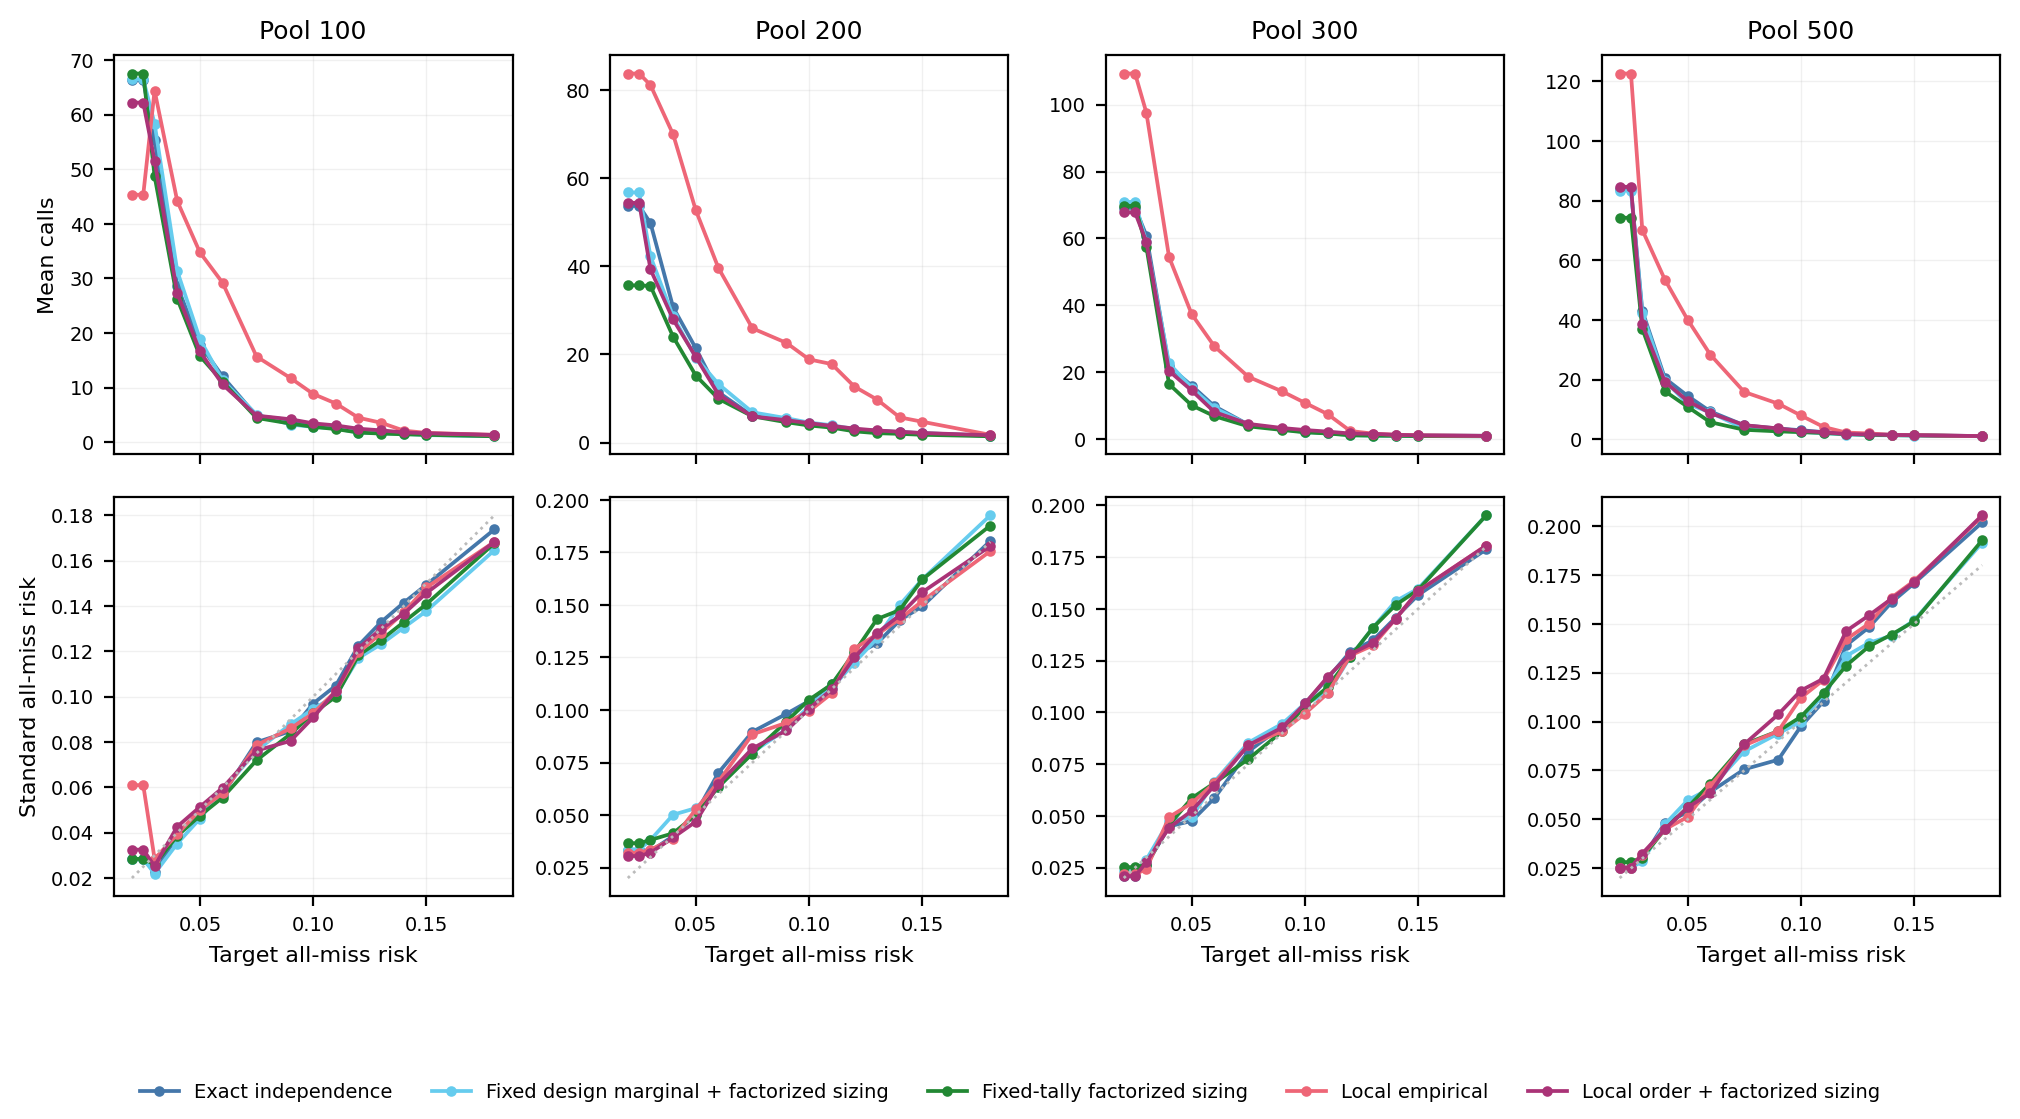

The data file committed next to this chart (first rows):
protocol, benchmark, pool_size, neighbor_k, target_alpha, method, method_label, ordering_source, sizing_source, redraw_count, certified_redraw_count, certification_rate, mean_calls, mean_calls_se, standard_all_miss_risk_mean, standard_all_miss_risk_se, diagnostic_redraw_count, diagnostic_query_count, distinct_finite_score_count_mean, distinct_finite_score_count_min, distinct_finite_score_count_max, first_zero_miss_depth_mean, first_zero_miss_depth_median, first_zero_miss_depth_defined_rate
routereval, ifeval, 100, 40, 0.02, racer_g, RACER-G, , , 20, 3, 0.15, 69.61, 18.08, 0.02439, 0.007041, 0, 0, , , , , , 
routereval, ifeval, 100, 40, 0.02, racer_p, RACER-P, , , 20, 3, 0.15, 71.78, 17.03, 0.02439, 0.007041, 0, 0, , , , , , 
routereval, ifeval, 100, 40, 0.02, exact_independence, Exact independence, query_router_marginals, query_factorized_cumulative_coverage, 20, 3, 0.15, 66.29, 18.17, 0.02846, 0.004065, 0, 0, , , , , , 
routereval, ifeval, 100, 40, 0.02, local_empirical, Local empirical, query_local_frozen_knn_empirical_joint, query_local_predecessor_empirical_covera…, 20, 3, 0.15, 45.33, 12.01, 0.06098, 0.02112, 20, 5420, 5.585, 3, 10, 5.071, 5.0, 0.3218
routereval, ifeval, 100, 40, 0.02, local_order_factorized, Local order + factorized sizing, query_local_frozen_knn_empirical_joint, query_factorized_cumulative_coverage, 20, 3, 0.15, 62.22, 22.27, 0.03252, 0.004065, 20, 5420, 51.16, 23, 100, , , 0.0
routereval, ifeval, 100, 40, 0.02, fixed_tally_factorized, Fixed-tally factorized sizing, design_empirical_tally_fixed, query_factorized_cumulative_coverage, 20, 3, 0.15, 67.54, 17.48, 0.02846, 0.004065, 0, 0, , , , , , 
routereval, ifeval, 100, 40, 0.02, fixed_design_marginal_factorized, Fixed design marginal + factorized sizin…, design_marginal_accuracy_fixed, query_factorized_cumulative_coverage, 20, 3, 0.15, 66.49, 18.02, 0.02846, 0.004065, 0, 0, , , , , , 
routereval, ifeval, 100, 40, 0.02, pairwise_heuristic, Pairwise heuristic, query_router_marginals_plus_design_pairw…, query_pairwise_residual_heuristic, 20, 3, 0.15, 65.64, 12.68, 0.02846, 0.004065, 0, 0, , , , , , 
routereval, ifeval, 100, 40, 0.02, correlation_heuristic, Correlation heuristic, query_router_marginals_plus_design_corre…, query_correlation_residual_heuristic, 20, 3, 0.15, 61.6, 15.88, 0.02439, 0.007041, 0, 0, , , , , , 
routereval, ifeval, 100, 40, 0.02, regularized_correlation, Regularized correlation, query_router_marginals_plus_design_regul…, query_regularized_correlation_residual_h…, 20, 3, 0.15, 67.02, 18.62, 0.02846, 0.004065, 0, 0, , , , , , 
routereval, ifeval, 100, 40, 0.025, racer_g, RACER-G, , , 20, 3, 0.15, 69.61, 18.08, 0.02439, 0.007041, 0, 0, , , , , , 
routereval, ifeval, 100, 40, 0.025, racer_p, RACER-P, , , 20, 3, 0.15, 71.78, 17.03, 0.02439, 0.007041, 0, 0, , , , , , 
routereval, ifeval, 100, 40, 0.025, exact_independence, Exact independence, query_router_marginals, query_factorized_cumulative_coverage, 20, 3, 0.15, 66.29, 18.17, 0.02846, 0.004065, 0, 0, , , , , , 
routereval, ifeval, 100, 40, 0.025, local_empirical, Local empirical, query_local_frozen_knn_empirical_joint, query_local_predecessor_empirical_covera…, 20, 3, 0.15, 45.33, 12.01, 0.06098, 0.02112, 20, 5420, 5.585, 3, 10, 5.071, 5.0, 0.3218
routereval, ifeval, 100, 40, 0.025, local_order_factorized, Local order + factorized sizing, query_local_frozen_knn_empirical_joint, query_factorized_cumulative_coverage, 20, 3, 0.15, 62.22, 22.27, 0.03252, 0.004065, 20, 5420, 51.16, 23, 100, , , 0.0
routereval, ifeval, 100, 40, 0.025, fixed_tally_factorized, Fixed-tally factorized sizing, design_empirical_tally_fixed, query_factorized_cumulative_coverage, 20, 3, 0.15, 67.54, 17.48, 0.02846, 0.004065, 0, 0, , , , , , 
routereval, ifeval, 100, 40, 0.025, fixed_design_marginal_factorized, Fixed design marginal + factorized sizin…, design_marginal_accuracy_fixed, query_factorized_cumulative_coverage, 20, 3, 0.15, 66.49, 18.02, 0.02846, 0.004065, 0, 0, , , , , , 
routereval, ifeval, 100, 40, 0.025, pairwise_heuristic, Pairwise heuristic, query_router_marginals_plus_design_pairw…, query_pairwise_residual_heuristic, 20, 3, 0.15, 65.64, 12.68, 0.02846, 0.004065, 0, 0, , , , , , 
routereval, ifeval, 100, 40, 0.025, correlation_heuristic, Correlation heuristic, query_router_marginals_plus_design_corre…, query_correlation_residual_heuristic, 20, 3, 0.15, 61.6, 15.88, 0.02439, 0.007041, 0, 0, , , , , , 
routereval, ifeval, 100, 40, 0.025, regularized_correlation, Regularized correlation, query_router_marginals_plus_design_regul…, query_regularized_correlation_residual_h…, 20, 3, 0.15, 67.02, 18.62, 0.02846, 0.004065, 0, 0, , , , , , 
routereval, ifeval, 100, 40, 0.03, racer_g, RACER-G, , , 20, 15, 0.75, 62.25, 7.213, 0.02764, 0.004527, 0, 0, , , , , , 
routereval, ifeval, 100, 40, 0.03, racer_p, RACER-P, , , 20, 15, 0.75, 61.95, 7.175, 0.03008, 0.005169, 0, 0, , , , , , 
routereval, ifeval, 100, 40, 0.03, exact_independence, Exact independence, query_router_marginals, query_factorized_cumulative_coverage, 20, 15, 0.75, 55.36, 7.215, 0.02276, 0.003544, 0, 0, , , , , , 
routereval, ifeval, 100, 40, 0.03, local_empirical, Local empirical, query_local_frozen_knn_empirical_joint, query_local_predecessor_empirical_covera…, 20, 15, 0.75, 64.43, 5.772, 0.02846, 0.006905, 20, 5420, 5.585, 3, 10, 5.071, 5.0, 0.3218
routereval, ifeval, 100, 40, 0.03, local_order_factorized, Local order + factorized sizing, query_local_frozen_knn_empirical_joint, query_factorized_cumulative_coverage, 20, 15, 0.75, 51.58, 7.218, 0.0252, 0.004202, 20, 5420, 51.16, 23, 100, , , 0.0
routereval, ifeval, 100, 40, 0.03, fixed_tally_factorized, Fixed-tally factorized sizing, design_empirical_tally_fixed, query_factorized_cumulative_coverage, 20, 15, 0.75, 48.75, 8.699, 0.02602, 0.003338, 0, 0, , , , , , 
routereval, ifeval, 100, 40, 0.03, fixed_design_marginal_factorized, Fixed design marginal + factorized sizin…, design_marginal_accuracy_fixed, query_factorized_cumulative_coverage, 20, 15, 0.75, 58.36, 7.18, 0.02195, 0.003408, 0, 0, , , , , , 
routereval, ifeval, 100, 40, 0.03, pairwise_heuristic, Pairwise heuristic, query_router_marginals_plus_design_pairw…, query_pairwise_residual_heuristic, 20, 15, 0.75, 60.68, 6.509, 0.02358, 0.004202, 0, 0, , , , , , 
routereval, ifeval, 100, 40, 0.03, correlation_heuristic, Correlation heuristic, query_router_marginals_plus_design_corre…, query_correlation_residual_heuristic, 20, 15, 0.75, 56.23, 7.633, 0.0252, 0.004367, 0, 0, , , , , , 
routereval, ifeval, 100, 40, 0.03, regularized_correlation, Regularized correlation, query_router_marginals_plus_design_regul…, query_regularized_correlation_residual_h…, 20, 15, 0.75, 56.53, 7, 0.02276, 0.003544, 0, 0, , , , , , 
routereval, ifeval, 100, 40, 0.04, racer_g, RACER-G, , , 20, 18, 0.9, 45.55, 7.581, 0.03726, 0.004674, 0, 0, , , , , , 
routereval, ifeval, 100, 40, 0.04, racer_p, RACER-P, , , 20, 18, 0.9, 44.92, 7.223, 0.03591, 0.004461, 0, 0, , , , , , 
routereval, ifeval, 100, 40, 0.04, exact_independence, Exact independence, query_router_marginals, query_factorized_cumulative_coverage, 20, 18, 0.9, 28.63, 5.111, 0.03862, 0.004545, 0, 0, , , , , , 
routereval, ifeval, 100, 40, 0.04, local_empirical, Local empirical, query_local_frozen_knn_empirical_joint, query_local_predecessor_empirical_covera…, 20, 18, 0.9, 44.17, 5.766, 0.0393, 0.006507, 20, 5420, 5.585, 3, 10, 5.071, 5.0, 0.3218
routereval, ifeval, 100, 40, 0.04, local_order_factorized, Local order + factorized sizing, query_local_frozen_knn_empirical_joint, query_factorized_cumulative_coverage, 20, 18, 0.9, 27.31, 5.303, 0.04268, 0.006177, 20, 5420, 51.16, 23, 100, , , 0.0
routereval, ifeval, 100, 40, 0.04, fixed_tally_factorized, Fixed-tally factorized sizing, design_empirical_tally_fixed, query_factorized_cumulative_coverage, 20, 18, 0.9, 26.28, 5.57, 0.03862, 0.004651, 0, 0, , , , , , 
routereval, ifeval, 100, 40, 0.04, fixed_design_marginal_factorized, Fixed design marginal + factorized sizin…, design_marginal_accuracy_fixed, query_factorized_cumulative_coverage, 20, 18, 0.9, 31.35, 4.726, 0.03523, 0.003804, 0, 0, , , , , , 
routereval, ifeval, 100, 40, 0.04, pairwise_heuristic, Pairwise heuristic, query_router_marginals_plus_design_pairw…, query_pairwise_residual_heuristic, 20, 18, 0.9, 33.41, 5.1, 0.03523, 0.004613, 0, 0, , , , , , 
routereval, ifeval, 100, 40, 0.04, correlation_heuristic, Correlation heuristic, query_router_marginals_plus_design_corre…, query_correlation_residual_heuristic, 20, 18, 0.9, 33.78, 5.597, 0.03659, 0.005027, 0, 0, , , , , , 
routereval, ifeval, 100, 40, 0.04, regularized_correlation, Regularized correlation, query_router_marginals_plus_design_regul…, query_regularized_correlation_residual_h…, 20, 18, 0.9, 28.97, 5.068, 0.03591, 0.004351, 0, 0, , , , , , 
routereval, ifeval, 100, 40, 0.05, racer_g, RACER-G, , , 20, 19, 0.95, 25.2, 5.056, 0.05006, 0.006653, 0, 0, , , , , , 
routereval, ifeval, 100, 40, 0.05, racer_p, RACER-P, , , 20, 19, 0.95, 26.79, 5.399, 0.05135, 0.006433, 0, 0, , , , , , 
routereval, ifeval, 100, 40, 0.05, exact_independence, Exact independence, query_router_marginals, query_factorized_cumulative_coverage, 20, 19, 0.95, 17.87, 3.232, 0.04878, 0.005971, 0, 0, , , , , , 
routereval, ifeval, 100, 40, 0.05, local_empirical, Local empirical, query_local_frozen_knn_empirical_joint, query_local_predecessor_empirical_covera…, 20, 19, 0.95, 34.77, 5.335, 0.05006, 0.006846, 20, 5420, 5.585, 3, 10, 5.071, 5.0, 0.3218
routereval, ifeval, 100, 40, 0.05, local_order_factorized, Local order + factorized sizing, query_local_frozen_knn_empirical_joint, query_factorized_cumulative_coverage, 20, 19, 0.95, 16.61, 3.14, 0.05135, 0.007015, 20, 5420, 51.16, 23, 100, , , 0.0
routereval, ifeval, 100, 40, 0.05, fixed_tally_factorized, Fixed-tally factorized sizing, design_empirical_tally_fixed, query_factorized_cumulative_coverage, 20, 19, 0.95, 15.78, 3.139, 0.0475, 0.006386, 0, 0, , , , , , 
routereval, ifeval, 100, 40, 0.05, fixed_design_marginal_factorized, Fixed design marginal + factorized sizin…, design_marginal_accuracy_fixed, query_factorized_cumulative_coverage, 20, 19, 0.95, 18.88, 2.954, 0.04621, 0.007436, 0, 0, , , , , , 
routereval, ifeval, 100, 40, 0.05, pairwise_heuristic, Pairwise heuristic, query_router_marginals_plus_design_pairw…, query_pairwise_residual_heuristic, 20, 19, 0.95, 18.45, 3.391, 0.04429, 0.005689, 0, 0, , , , , , 
routereval, ifeval, 100, 40, 0.05, correlation_heuristic, Correlation heuristic, query_router_marginals_plus_design_corre…, query_correlation_residual_heuristic, 20, 19, 0.95, 19.15, 3.959, 0.04942, 0.006006, 0, 0, , , , , , 
routereval, ifeval, 100, 40, 0.05, regularized_correlation, Regularized correlation, query_router_marginals_plus_design_regul…, query_regularized_correlation_residual_h…, 20, 19, 0.95, 18.08, 3.503, 0.05071, 0.005991, 0, 0, , , , , , 
routereval, ifeval, 100, 40, 0.06, racer_g, RACER-G, , , 20, 20, 1.0, 14.82, 3.435, 0.05854, 0.006715, 0, 0, , , , , , 
routereval, ifeval, 100, 40, 0.06, racer_p, RACER-P, , , 20, 20, 1.0, 15.84, 3.317, 0.05793, 0.006554, 0, 0, , , , , , 
routereval, ifeval, 100, 40, 0.06, exact_independence, Exact independence, query_router_marginals, query_factorized_cumulative_coverage, 20, 20, 1.0, 12.04, 2.222, 0.05671, 0.006397, 0, 0, , , , , , 
routereval, ifeval, 100, 40, 0.06, local_empirical, Local empirical, query_local_frozen_knn_empirical_joint, query_local_predecessor_empirical_covera…, 20, 20, 1.0, 29.21, 4.814, 0.05732, 0.005875, 20, 5420, 5.585, 3, 10, 5.071, 5.0, 0.3218
routereval, ifeval, 100, 40, 0.06, local_order_factorized, Local order + factorized sizing, query_local_frozen_knn_empirical_joint, query_factorized_cumulative_coverage, 20, 20, 1.0, 10.58, 1.989, 0.05976, 0.006615, 20, 5420, 51.16, 23, 100, , , 0.0
routereval, ifeval, 100, 40, 0.06, fixed_tally_factorized, Fixed-tally factorized sizing, design_empirical_tally_fixed, query_factorized_cumulative_coverage, 20, 20, 1.0, 11.09, 2.265, 0.05549, 0.006409, 0, 0, , , , , , 
routereval, ifeval, 100, 40, 0.06, fixed_design_marginal_factorized, Fixed design marginal + factorized sizin…, design_marginal_accuracy_fixed, query_factorized_cumulative_coverage, 20, 20, 1.0, 11.31, 2.113, 0.05854, 0.00683, 0, 0, , , , , , 
routereval, ifeval, 100, 40, 0.06, pairwise_heuristic, Pairwise heuristic, query_router_marginals_plus_design_pairw…, query_pairwise_residual_heuristic, 20, 20, 1.0, 9.806, 1.645, 0.05793, 0.00586, 0, 0, , , , , , 
routereval, ifeval, 100, 40, 0.06, correlation_heuristic, Correlation heuristic, query_router_marginals_plus_design_corre…, query_correlation_residual_heuristic, 20, 20, 1.0, 11.55, 2.37, 0.0622, 0.006123, 0, 0, , , , , , 
routereval, ifeval, 100, 40, 0.06, regularized_correlation, Regularized correlation, query_router_marginals_plus_design_regul…, query_regularized_correlation_residual_h…, 20, 20, 1.0, 11.65, 2.029, 0.05976, 0.006123, 0, 0, , , , , , 
... 540 more rows
